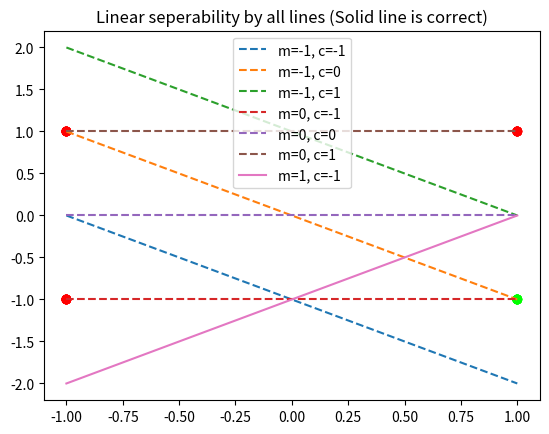

The matplotlib source for this figure:
import numpy as np
import matplotlib.pyplot as plt

# Inputs
X = np.array([[-1, -1], [-1, 1], [1, -1], [1, 1]])
Y = np.array([-1, -1, 1, -1])


def check(X, Y, m, c):
    up = 0
    down = 0

    for i in range(4):
        y = m*X[i, 0] + c
        if (X[i, 1] < y):
            if down == 0:
                down = Y[i]
            elif down != Y[i]:
                return False
        if (X[i, 1] >= y):
            if up == 0:
                up = Y[i]
            elif up != Y[i]:
                return False
    return [up, down]

colmap = ["#ff0000", "#ff0000", "#00ff00", "#ff0000"]
plt.scatter(X[:, 0], X[:, 1], c=colmap)
plt.title("Points given")
plt.show()

mvals = [-1, 0, 1]
cvals = [-1, 0, 1]

for m in mvals:
    for c in cvals:
        v = check(X, Y, m, c)
        if v:
            mul = v[0]
            print(f"Line FOUND, Weights are: w1= {-m*mul}, w2 = {mul}, b = {-c*mul}")
            print(f"Activation function is: For Yin>=0, Y = {1}")
            print(f"                        For Yin<0, Y = {-1}")
            plt.scatter(X[:, 0], X[:, 1], c=colmap)
            plt.plot([-1, 1], [-m+c, m+c], label = f"m={m}, c={c}")
            plt.legend()
            plt.title(f"Linear seperability by all lines (Solid line is correct)")
            plt.show()
            quit()
            
        else:
            print(f"It is NOT linearly seperabel by m = {m}, c = {c}")
            plt.scatter(X[:, 0], X[:, 1], c=colmap)
            plt.plot([-1, 1], [-m+c, m+c], "--", label = f"m={m}, c={c}")